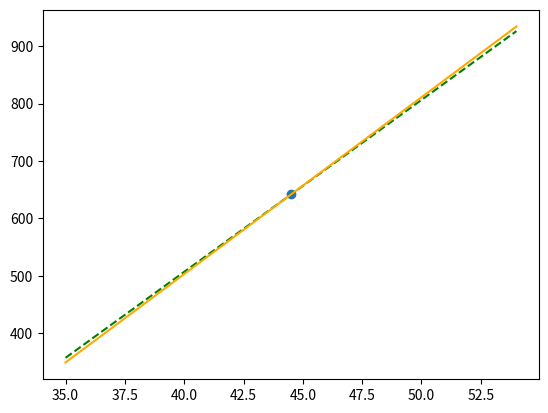

Reproduce this figure in Python. (Note: this script raises an exception after producing the figure.)
import numpy as np
import matplotlib.pyplot as plot
from scipy import stats

N = 10
x = np.array([6,7,8,9,10,11,12,13,14,15])
x = (np.sqrt(x**2+1)+x)*12*2.54# cm
t = np.array([36,37,40,41,44,46,47,49,52,53])#+np.array([1,1,1,1,1,-1,-1,-1,-1,-1])*1 # ns
dx = np.ones(N)*2.54
dx = dx + dx*(x/np.sqrt(x**2+(12*2.54)**2))
#print(dx)
dt = np.ones(N)

def regression(dt_input=0, dx_input=0):
    modified_t = t + dt_input
    modified_x = x + dx_input

    A = np.column_stack((np.ones(N), modified_t))
    return np.linalg.inv(A.T @ A) @ A.T @ modified_x

XLIM = [35, 54]
T = np.linspace(*XLIM, 400)

mean_reg = regression()
x0, c = mean_reg
errors_t = []
errors_x = []
for i in range(N):
    dt_input = np.zeros(N)
    dt_input[i] = dt[i]
    #errors_t.append(np.max(np.array([np.abs(regression(dt_input) - mean_reg), np.abs(regression(-dt_input) - mean_reg)]), 0))
    errors_t.append(np.array(regression(dt_input) - mean_reg))
    dx_input = np.zeros(N)
    dx_input[i] = dx[i]
    #errors_x.append(np.max(np.array([np.abs(regression(0,dx_input) - mean_reg), np.abs(regression(0,-dx_input) - mean_reg)]), 0))
    errors_x.append(np.array(regression(0,dx_input) - mean_reg))

#plot.plot(T, T * (c + errors_x[-1][1]) + x0 + errors_x[-1][0], alpha=0.1, color='#f00')

errors_t = np.array(errors_t)
errors_x = np.array(errors_x)

print(errors_t[:,0])

cov_00 = np.sum(errors_t[:,0]**2+errors_x[:,0]**2)
cov_cc = np.sum(errors_t[:,1]**2+errors_x[:,1]**2)
cov_c0 = np.sum(errors_t[:,0]*errors_t[:,1]+errors_x[:,0]*errors_x[:,1])

cov = np.array([[cov_cc, cov_c0], [cov_c0, cov_00]])/N
dc = np.sqrt(cov[0,0])
dx0 = np.sqrt(cov[1,1])
dcx2 = cov[1,0]
t0 = -x0/c

xbar = np.mean(x)
tbar = np.mean(t)

print(cov)
#x = ct-x0
#var(x) = np.sqrt(t**2*cov[0,0]-cov[1,1] + 2*t*cov[1,0])






nominal = 2.99792458 * 10
b = np.mean(x-t*nominal)
print(-b/c)
plot.plot(T, T*nominal + b, label=f'Nominal Value of c (m=29.98, b={round(b, 2)})', linestyle='--', color='green')
plot.plot(T, T * c + x0, label='Regression (m=%.2f±%.2f, b=%.2f±%.2f)' % (c, dc, x0, dx0), linestyle='-', color='#fa0')
#plot.plot(T, T * (c+dc) + x0 + dx0, label='Slope up', linestyle='--', color='#f00')
#plot.plot(T, T * (c-dc) + x0 - dx0, label='Slope down', linestyle='--', color='#f00')
plot.scatter(tbar, xbar)

f0 = np.array([tbar, xbar])
ct = (1+c**2-dc**2)/np.sqrt(((c-dc)**2+1)*((c+dc)**2+1))
f1 = np.array([1, c-dc])/np.sqrt((c-dc)**2+1)*np.sqrt((np.mean(dx**2) + np.mean(dt**2))/2/(1+ct))
f2 = np.array([-c-dc, -1])/np.sqrt((c+dc)**2+1)*np.sqrt((np.mean(dx**2) + np.mean(dt**2))/2/(1+ct))

HT = np.linspace(0, 100, 100)
hyp = np.stack((f0 for _ in HT), axis=1) + np.array([f1[0]*HT, f1[1]*HT]) + np.array([f2[0]/HT, f2[1]/HT])

plot.plot(hyp[0], hyp[1], color='#f00')

plot.errorbar(t, x, dx, dt, capsize=3, fmt='none', label='Data', color='#b20')


#xstd_plus = np.sqrt(T**2*cov[0,0]+cov[1,1] + 2*T*cov[1,0])
#xstd_minus = np.sqrt(T**2*cov[0,0]+cov[1,1] - 2*T*cov[1,0])

plot.fill_between(T, T*(c+dc)+x0+dx0, T*(c-dc)+x0-dx0, alpha=0.15,linewidth=0)

sxm = (T**2*dc**2 + dx0**2 - 2*T*cov[1,0])
sxm = np.sqrt(np.abs(sxm))*np.sign(sxm)
#plot.fill_between(T, T*c+x0 - sxm, T*c+x0 + sxm, alpha=0.15,linewidth=0, color='#f70')


plot.legend(loc='upper left')
plot.ylabel('Distance (cm)')
plot.xlabel('Time (ns)')
plot.title('Time for Laser to Reach Detector')
plot.xticks(np.arange(*XLIM, 3))

t0 = -x0/c
dt0 = dx0/c - x0/c**2 * dc
print(f'Speed of light: {c/10} ± {dc/10} 10^8 m/s\nSensor delay: {t0} ± {dt0} ns')

plot.show()